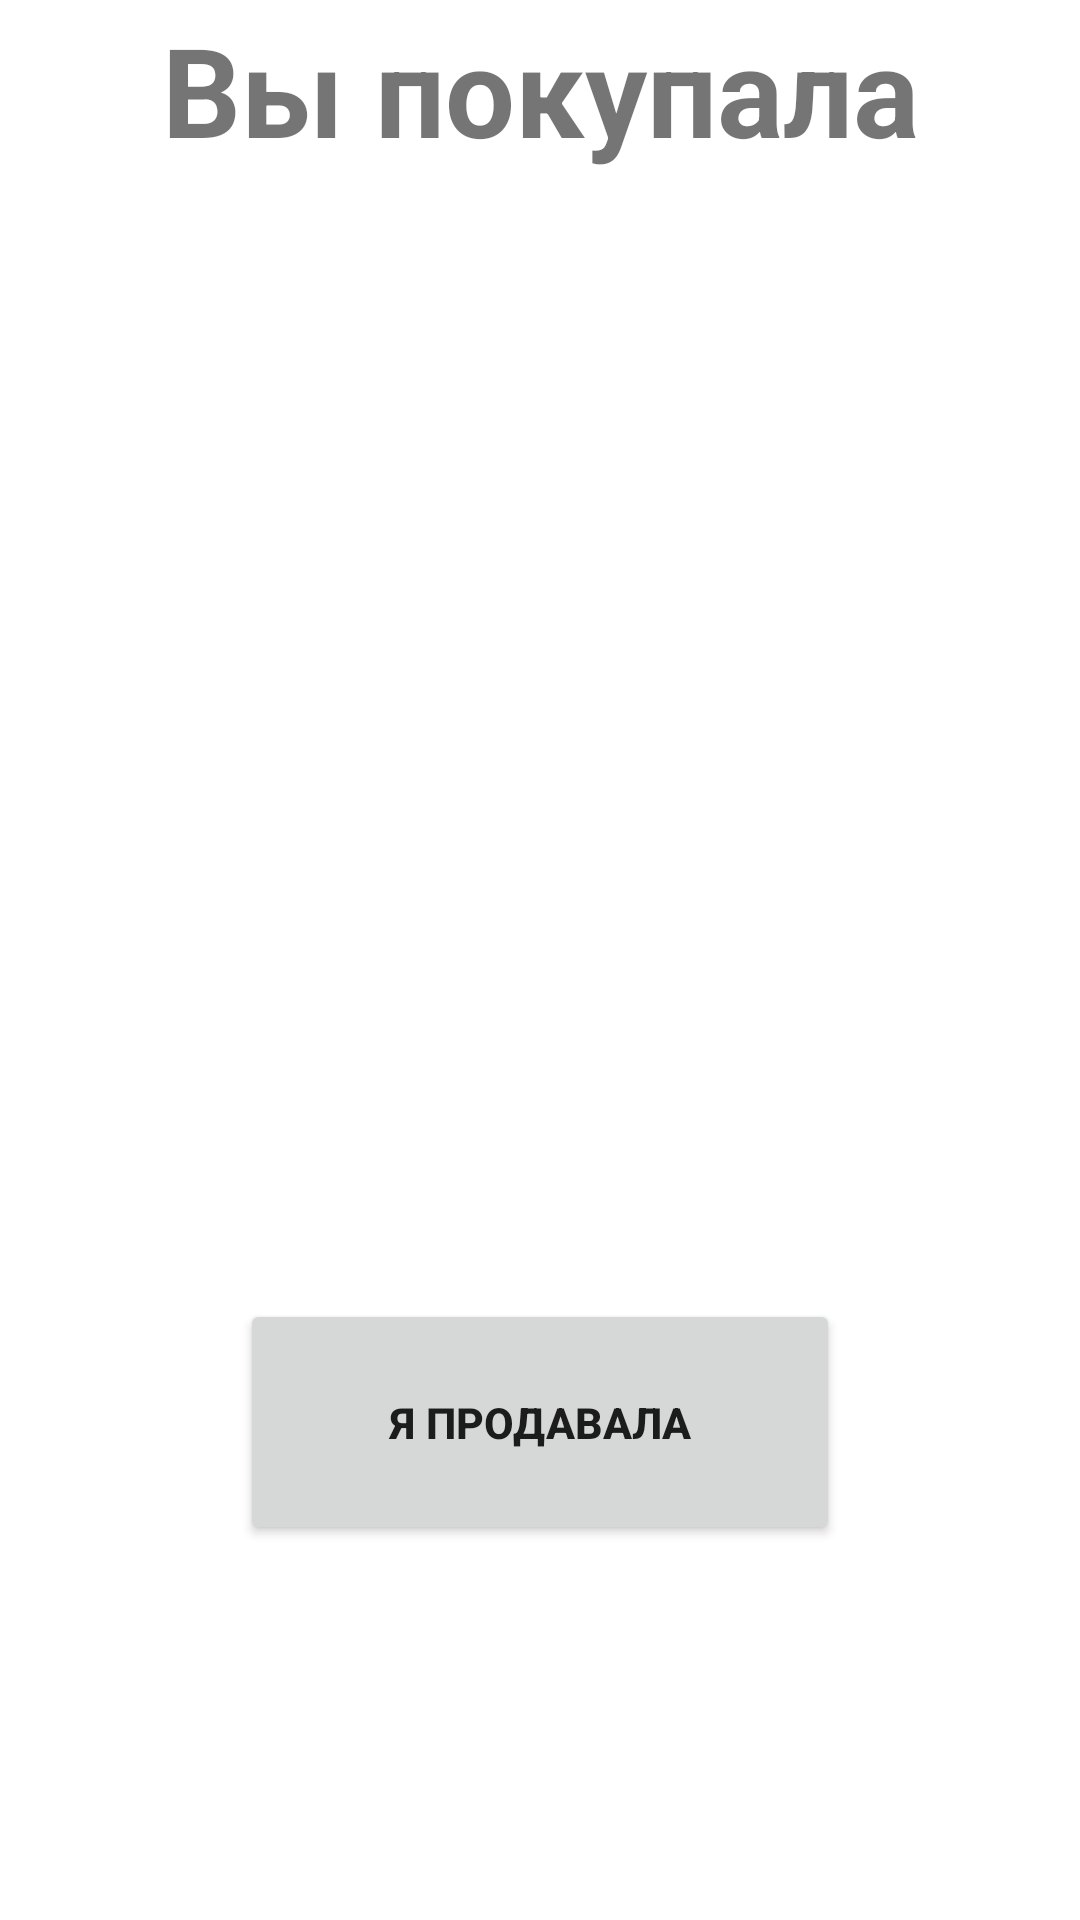

Here is an Android app screen rendered from its layout file. Give the layout XML and the strings, colors and styles it references.
<!-- AndroidManifest.xml: application theme Theme.Gorkamorkashop -->
<!-- res/layout/fragment_notifications.xml -->
<?xml version="1.0" encoding="utf-8"?>
<androidx.constraintlayout.widget.ConstraintLayout xmlns:android="http://schemas.android.com/apk/res/android"
    xmlns:app="http://schemas.android.com/apk/res-auto"
    xmlns:tools="http://schemas.android.com/tools"
    android:layout_width="match_parent"
    android:layout_height="match_parent"
    tools:context=".ui.notifications.NotificationsFragment">
    <LinearLayout
        android:layout_width="match_parent"
        android:layout_height="match_parent"
        android:orientation="vertical"
        android:gravity="center"
        >

        <TextView
        android:layout_width="match_parent"
        android:layout_height="60dp"
        android:text="Вы покупала"
        android:textStyle="bold"
        android:textSize="20pt"
        android:textAlignment="center"
        android:gravity="center"
        />
        <Space
            android:layout_width="match_parent"
            android:layout_height="1dp"
            android:layout_weight="6"/>

        <Button
            android:layout_width="200dp"
            android:layout_height="20dp"
            android:text="Я продавала"
            android:textStyle="bold"
            android:textSize="7pt"
            android:textAlignment="center"
            android:gravity="center"
            android:layout_weight="1"
            android:onClick="BecomeSeller"
            />
        <Space
            android:layout_width="match_parent"
            android:layout_height="1dp"
            android:layout_weight="2"/>
    </LinearLayout>
</androidx.constraintlayout.widget.ConstraintLayout>
<!-- resources referenced by this layout -->
<resources>
  <style name="Theme.Gorkamorkashop" parent="Theme.MaterialComponents.DayNight.DarkActionBar">
          
          <item name="colorPrimary">@color/purple_500</item>
          <item name="colorPrimaryVariant">@color/purple_700</item>
          <item name="colorOnPrimary">@color/white</item>
          
          <item name="colorSecondary">@color/teal_200</item>
          <item name="colorSecondaryVariant">@color/teal_700</item>
          <item name="colorOnSecondary">@color/black</item>
          
          <item name="android:statusBarColor">?attr/colorPrimaryVariant</item>
          
      </style>
  <!-- not gathered from this repository: default colours our renderer supplied (Android Studio template values) -->
  <color name="purple_500">#FF6200EE</color>
  <color name="purple_700">#FF3700B3</color>
  <color name="teal_200">#FF03DAC5</color>
  <color name="teal_700">#FF018786</color>
  <color name="black">#FF000000</color>
  <color name="white">#FFFFFFFF</color>
</resources>
